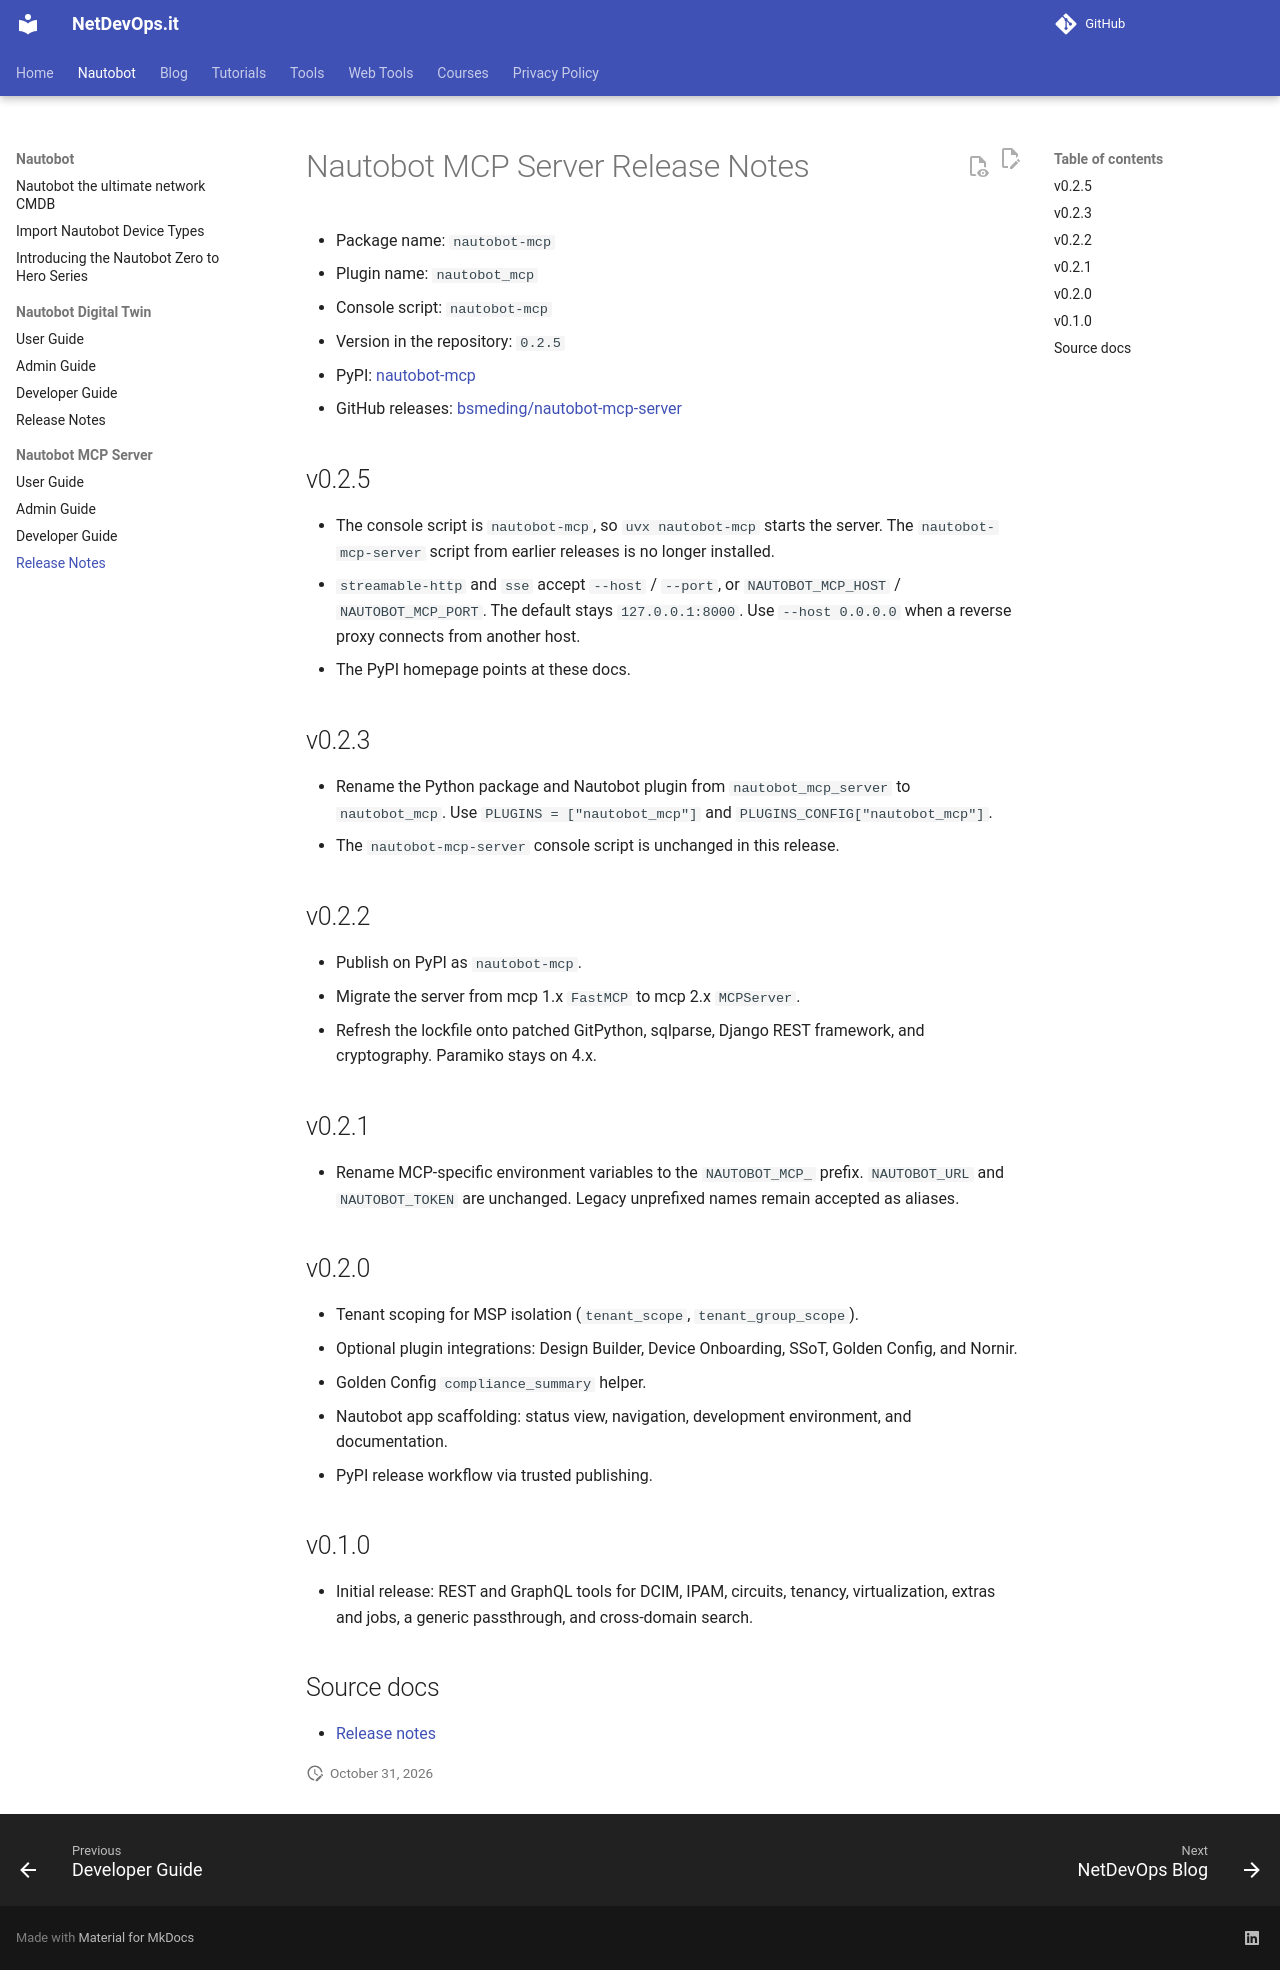

repository: netdevops-it/netdevops.it.github.io · page: projects/nautobot-mcp/release-notes/index.html · generator: mkdocs

# Nautobot MCP Server Release Notes

- Package name: `nautobot-mcp`
- Plugin name: `nautobot_mcp`
- Console script: `nautobot-mcp`
- Version in the repository: `0.2.5`
- PyPI: [nautobot-mcp](https://pypi.org/project/nautobot-mcp/)
- GitHub releases: [bsmeding/nautobot-mcp-server](https://github.com/bsmeding/nautobot-mcp-server/releases)

## v0.2.5

- The console script is `nautobot-mcp`, so `uvx nautobot-mcp` starts the server. The `nautobot-mcp-server` script from earlier releases is no longer installed.
- `streamable-http` and `sse` accept `--host` / `--port`, or `NAUTOBOT_MCP_HOST` / `NAUTOBOT_MCP_PORT`. The default stays `127.0.0.1:8000`. Use `--host 0.0.0.0` when a reverse proxy connects from another host.
- The PyPI homepage points at these docs.

## v0.2.3

- Rename the Python package and Nautobot plugin from `nautobot_mcp_server` to `nautobot_mcp`. Use `PLUGINS = ["nautobot_mcp"]` and `PLUGINS_CONFIG["nautobot_mcp"]`.
- The `nautobot-mcp-server` console script is unchanged in this release.

## v0.2.2

- Publish on PyPI as `nautobot-mcp`.
- Migrate the server from mcp 1.x `FastMCP` to mcp 2.x `MCPServer`.
- Refresh the lockfile onto patched GitPython, sqlparse, Django REST framework, and cryptography. Paramiko stays on 4.x.

## v0.2.1

- Rename MCP-specific environment variables to the `NAUTOBOT_MCP_` prefix. `NAUTOBOT_URL` and `NAUTOBOT_TOKEN` are unchanged. Legacy unprefixed names remain accepted as aliases.

## v0.2.0

- Tenant scoping for MSP isolation (`tenant_scope`, `tenant_group_scope`).
- Optional plugin integrations: Design Builder, Device Onboarding, SSoT, Golden Config, and Nornir.
- Golden Config `compliance_summary` helper.
- Nautobot app scaffolding: status view, navigation, development environment, and documentation.
- PyPI release workflow via trusted publishing.

## v0.1.0

- Initial release: REST and GraphQL tools for DCIM, IPAM, circuits, tenancy, virtualization, extras and jobs, a generic passthrough, and cross-domain search.

## Source docs

- [Release notes](https://github.com/bsmeding/nautobot-mcp-server/blob/main/docs/admin/release_notes/index.md)
